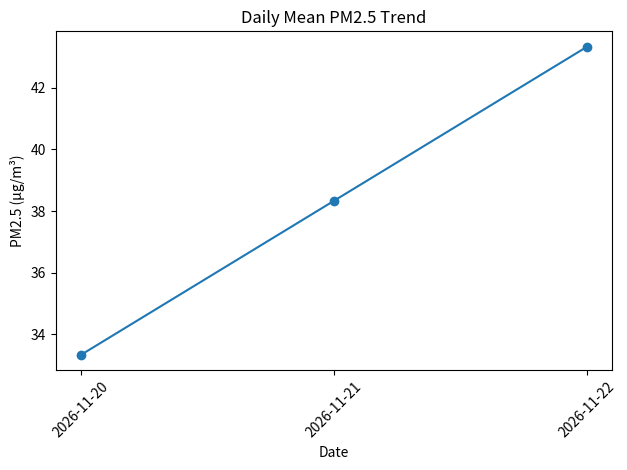
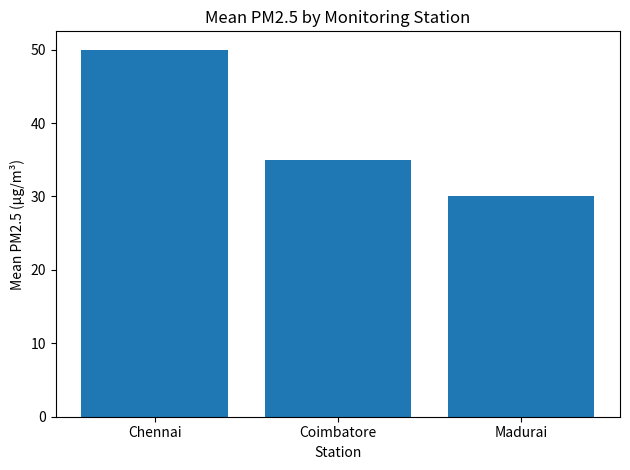

These charts were generated, in order, by the following Python code:

from collections import defaultdict
import statistics

def create_basic_charts(rows):
    """Create charts supported by (station, date, pm25) daily data."""

    try:
        import matplotlib.pyplot as plt
    except ImportError:
        print("Charts skipped: install matplotlib using pip install matplotlib")
        return

    by_day = defaultdict(list)
    by_station = defaultdict(list)

    for station, day, value in rows:
        by_day[day].append(value)
        by_station[station].append(value)

    # Daily PM2.5 trend
    days = sorted(by_day)
    daily_means = [statistics.mean(by_day[d]) for d in days]

    plt.figure()
    plt.plot(days, daily_means, marker="o")
    plt.title("Daily Mean PM2.5 Trend")
    plt.xlabel("Date")
    plt.ylabel("PM2.5 (µg/m³)")
    plt.xticks(rotation=45)
    plt.tight_layout()
    plt.savefig("daily_pm25_trend.png", dpi=150)
    plt.close()

    # Station comparison
    stations = sorted(by_station)
    station_means = [statistics.mean(by_station[s]) for s in stations]

    plt.figure()
    plt.bar(stations, station_means)
    plt.title("Mean PM2.5 by Monitoring Station")
    plt.xlabel("Station")
    plt.ylabel("Mean PM2.5 (µg/m³)")
    plt.tight_layout()
    plt.savefig("station_pm25_comparison.png", dpi=150)
    plt.close()

    print("Charts created successfully!")
    print("1. daily_pm25_trend.png")
    print("2. station_pm25_comparison.png")


# Main program
if __name__ == "__main__":

    clean = [
        ("Chennai", "2026-11-20", 45),
        ("Chennai", "2026-11-21", 50),
        ("Chennai", "2026-11-22", 55),
        ("Coimbatore", "2026-11-20", 30),
        ("Coimbatore", "2026-11-21", 35),
        ("Coimbatore", "2026-11-22", 40),
        ("Madurai", "2026-11-20", 25),
        ("Madurai", "2026-11-21", 30),
        ("Madurai", "2026-11-22", 35)
    ]

    create_basic_charts(clean)
  
